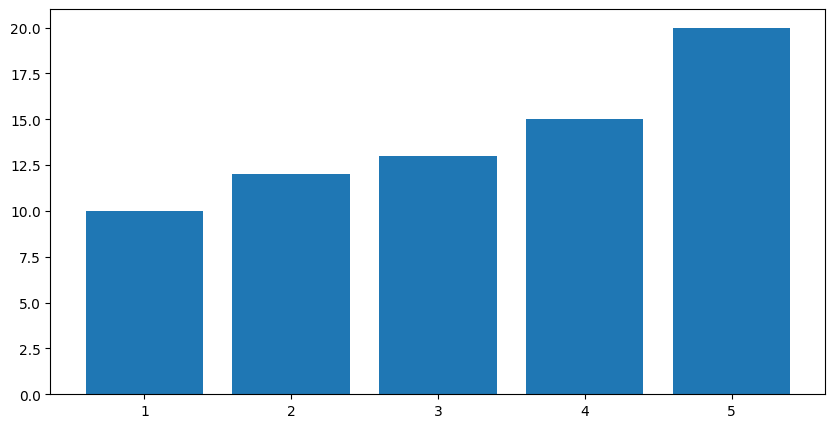

This figure's Python source:
import matplotlib.pyplot as plt
import matplotlib

# 设置字体为黑体
matplotlib.rcParams['font.sans-serif'] = ['SimHei']
# 创建一个大小为10x5，分辨率为80的图像
fig = plt.figure(figsize=(10, 5), dpi=80)

# 定义x轴和y轴的数据
x = [1, 2, 3, 4, 5]
y = [10, 12, 13, 15, 20]

# 绘制柱状图
plt.bar(x, y)

# 显示图像
plt.show()
